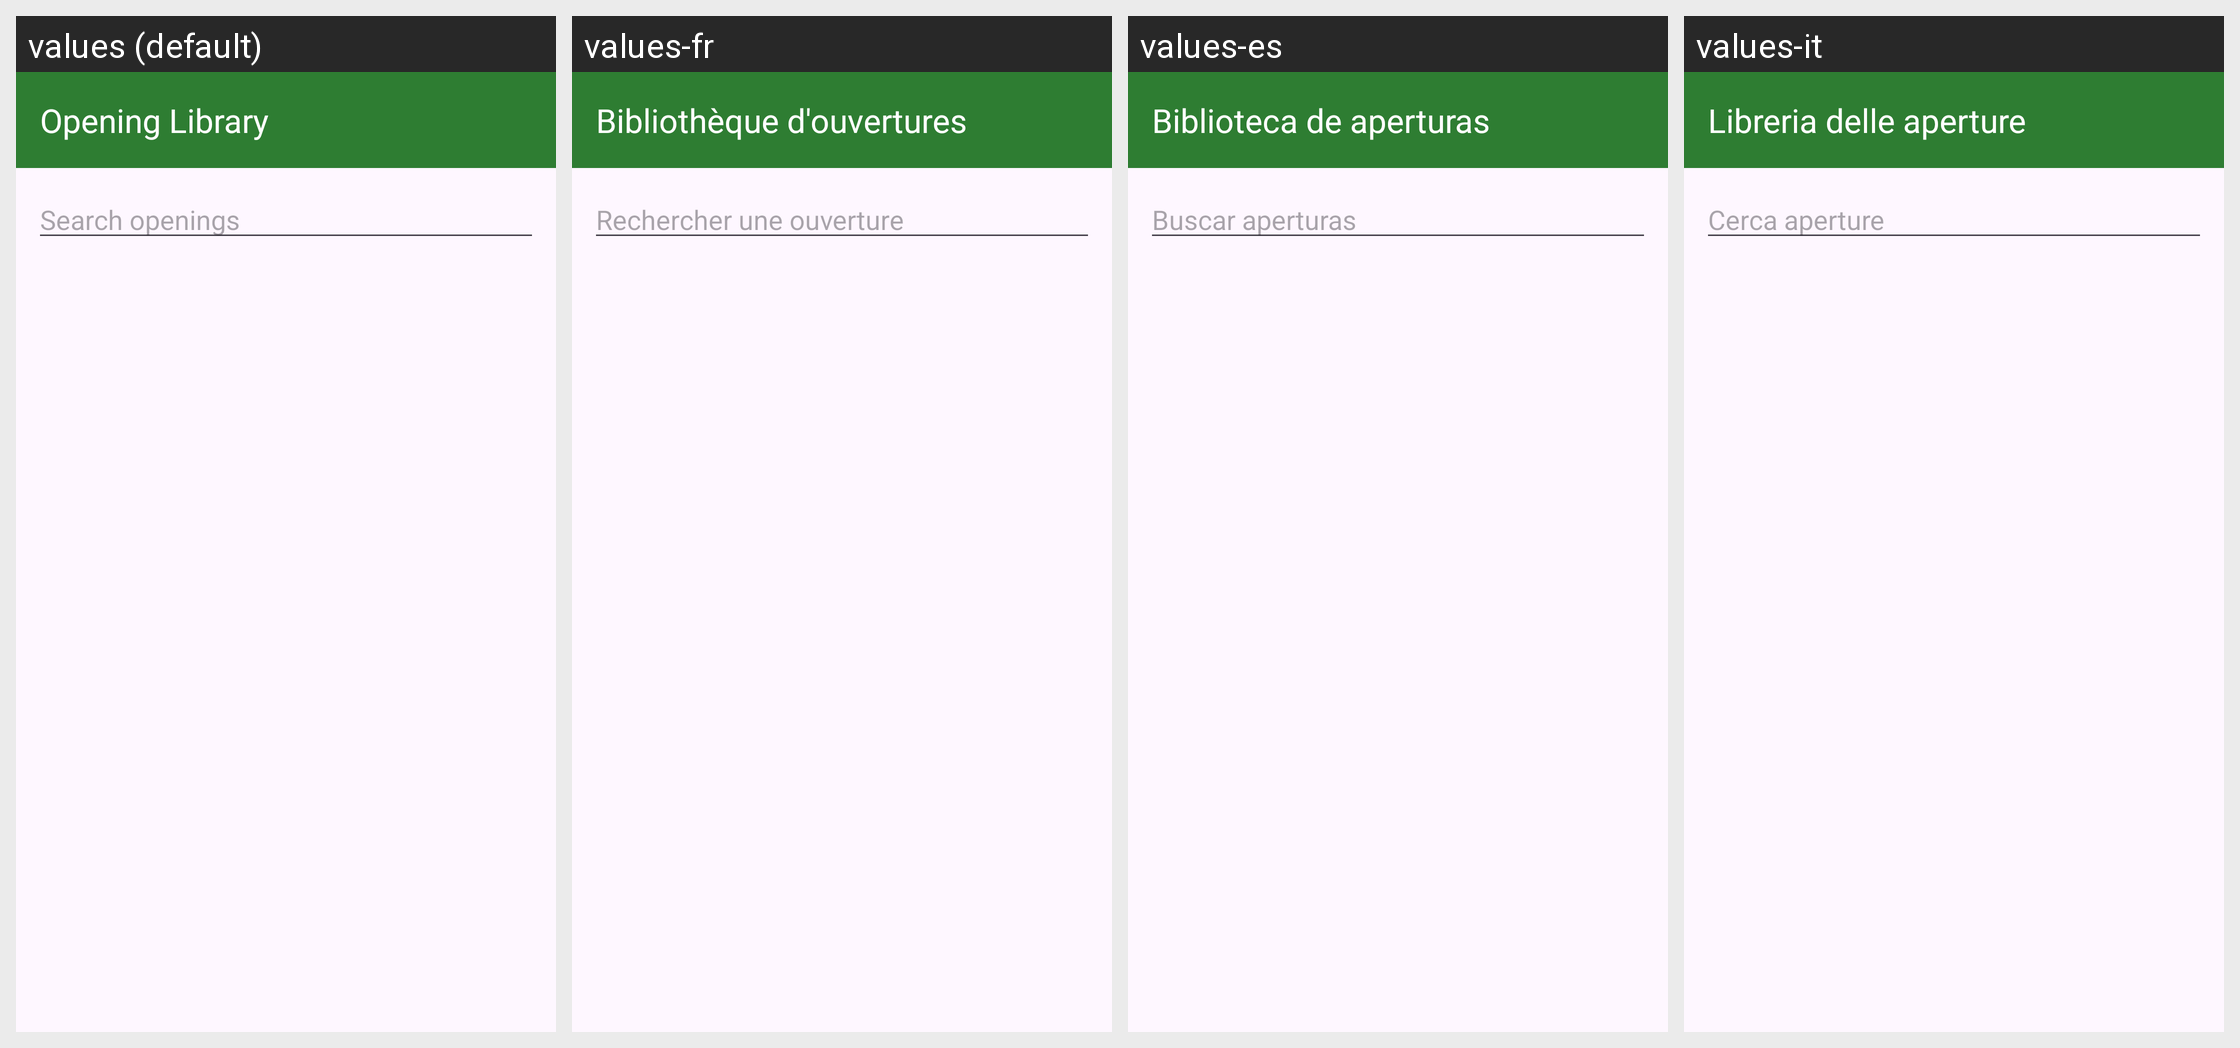

Translations of the strings shown on this Android screen, per locale in the grid:
Android screen res/layout/activity_opening_library.xml rendered under 4 locales, left to right: values (default), values-fr, values-es, values-it. Device: Nexus 5 (rendered at 1080×1920; each locale shown at half size, 540×960, under a caption strip naming it); theme Theme.MoveAPiece.
Other locales in the repository, not shown: values-de, values-nl.
Strings drawn on this screen, with the default value and each locale's value (text and hints the layout hard-codes, and strings that could not be matched under every locale, appear in the picture but are not listed):

opening_library_title
  values: Opening Library
  values-fr: Bibliothèque d'ouvertures
  values-es: Biblioteca de aperturas
  values-it: Libreria delle aperture

opening_library_search_hint
  values: Search openings
  values-fr: Rechercher une ouverture
  values-es: Buscar aperturas
  values-it: Cerca aperture
